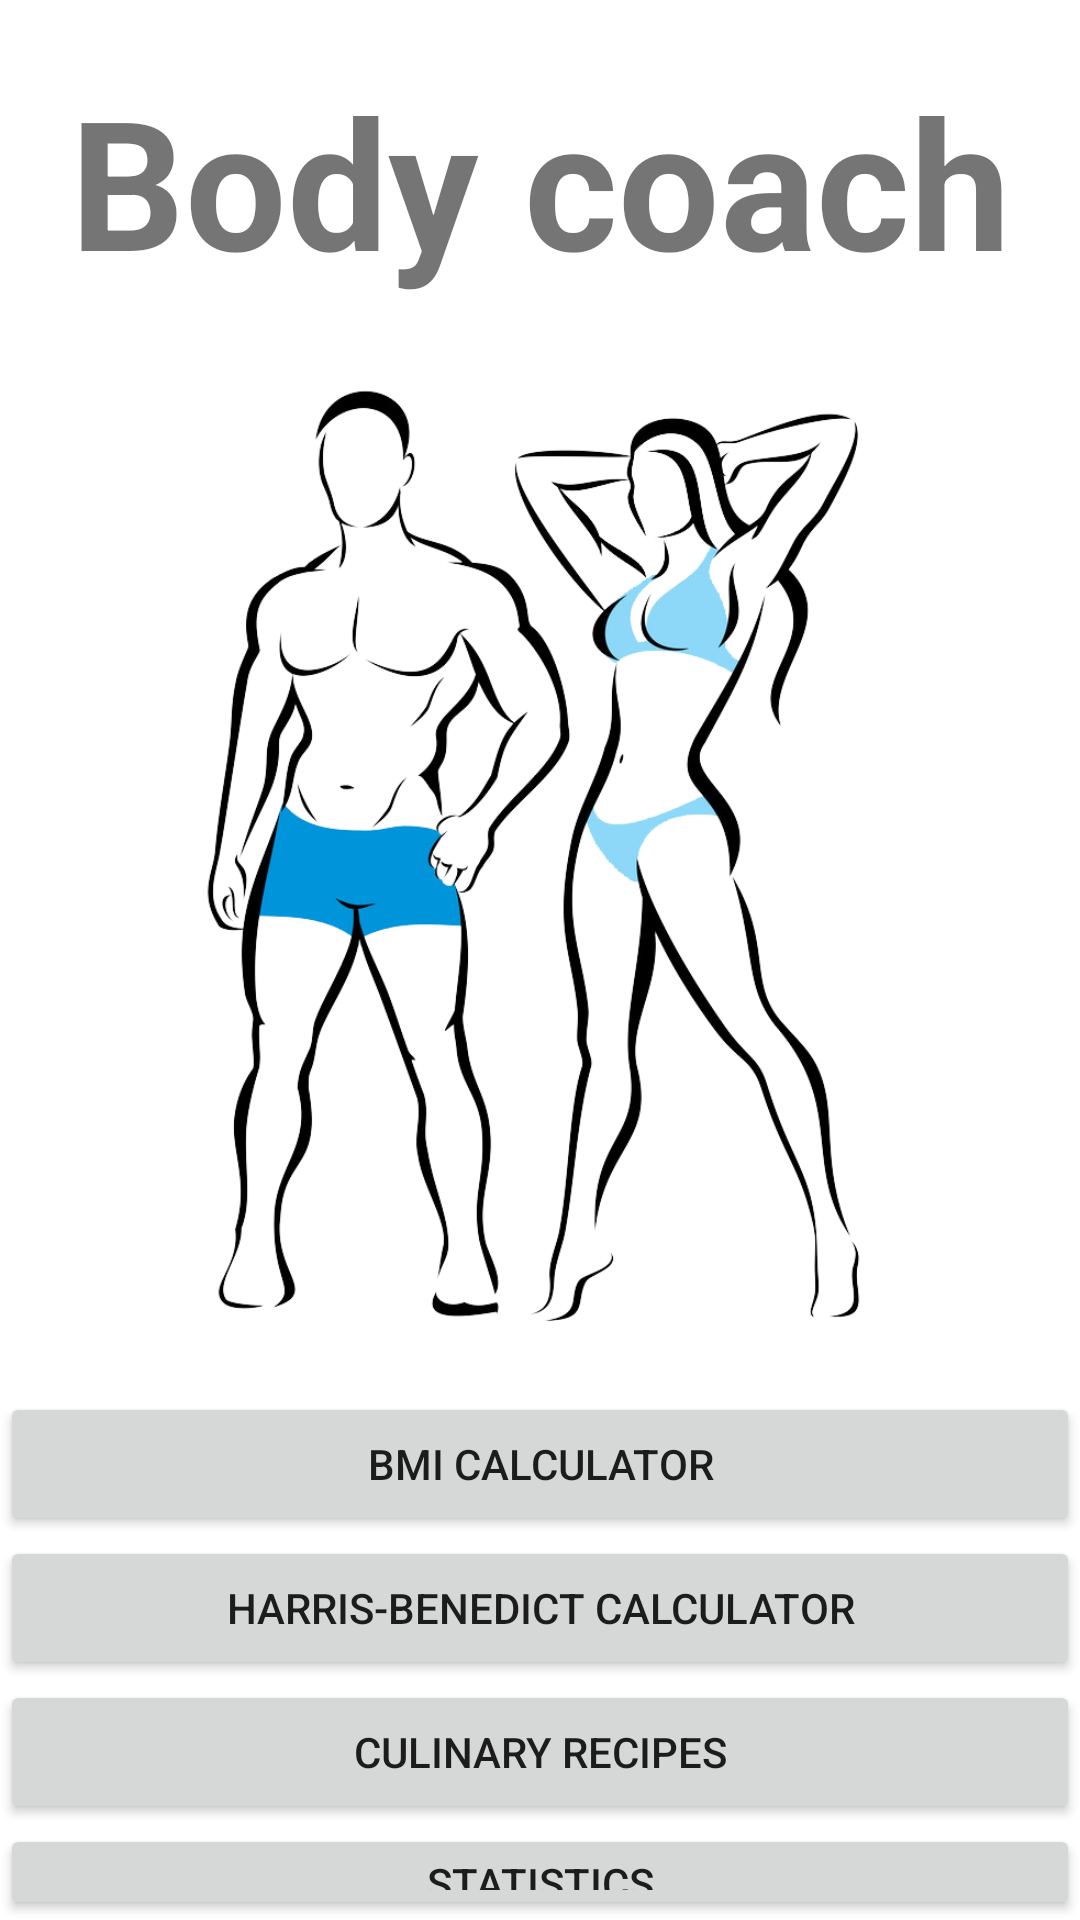

Write the Android layout XML for this screen, with the resource values it uses.
<!-- AndroidManifest.xml: application theme Theme.LifeStyle -->
<!-- res/layout/activity_main.xml -->
<?xml version="1.0" encoding="utf-8"?>
<androidx.constraintlayout.widget.ConstraintLayout xmlns:android="http://schemas.android.com/apk/res/android"
    xmlns:app="http://schemas.android.com/apk/res-auto"
    xmlns:tools="http://schemas.android.com/tools"
    android:layout_width="match_parent"
    android:layout_height="match_parent"
    tools:context=".MainActivity">

    <LinearLayout
        android:layout_width="match_parent"
        android:layout_height="match_parent"
        android:gravity="center"
        android:orientation="vertical">


        <TextView
            android:id="@+id/textView"
            android:layout_width="match_parent"
            android:layout_height="wrap_content"
            android:gravity="center"
            android:text="@string/app_name"
            android:textAlignment="center"
            android:textSize="60sp"
            android:layout_marginTop="20dp"
            android:layout_marginBottom="10dp"
            android:textStyle="bold"
            android:visibility="visible" />

        <ImageView
            android:id="@+id/imageView"
            android:layout_width="wrap_content"
            android:layout_height="319dp"
            android:layout_marginTop="15dp"
            android:layout_marginBottom="20dp"
            android:contentDescription="@string/app_name"
            app:srcCompat="@drawable/peaple" />

        <LinearLayout
            android:layout_width="match_parent"
            android:layout_height="match_parent"
            android:orientation="vertical">

            <Button
                android:id="@+id/main_button_bmi_launcher"
                android:layout_width="match_parent"
                android:layout_height="wrap_content"
                android:text="@string/landing_button_calculate_bmi" />

            <Button
                android:id="@+id/main_button_HBR_launcher"
                android:layout_width="match_parent"
                android:layout_height="wrap_content"
                android:text="@string/landing_button_calculate_hb" />

            <Button
                android:id="@+id/main_button_live_style"
                android:layout_width="match_parent"
                android:layout_height="wrap_content"
                android:text="@string/landing_button_culinary_recipes" />

            <Button
                android:id="@+id/main_button_chart"
                android:layout_width="match_parent"
                android:layout_height="wrap_content"
                android:text="@string/landing_button_charts" />

            <Button
                android:id="@+id/main_button_quiz"
                android:layout_width="match_parent"
                android:layout_height="wrap_content"
                android:text="@string/landing_button_quiz" />

        </LinearLayout>
    </LinearLayout>

</androidx.constraintlayout.widget.ConstraintLayout>
<!-- resources referenced by this layout -->
<resources>
  <!-- drawable peaple: png bitmap (drawable-v24, 201952 bytes) -->
  <string name="app_name">Body coach</string>
  <string name="landing_button_calculate_bmi">BMI Calculator</string>
  <string name="landing_button_calculate_hb">Harris-Benedict Calculator</string>
  <string name="landing_button_charts">Statistics</string>
  <string name="landing_button_culinary_recipes">Culinary recipes</string>
  <string name="landing_button_quiz">Quiz</string>
  <style name="Theme.LifeStyle" parent="Theme.MaterialComponents.DayNight.NoActionBar">
          
          <item name="colorPrimary">@color/purple_500</item>
          <item name="colorPrimaryVariant">@color/purple_700</item>
          <item name="colorOnPrimary">@color/white</item>
          
          <item name="colorSecondary">@color/teal_200</item>
          <item name="colorSecondaryVariant">@color/teal_700</item>
          <item name="colorOnSecondary">@color/black</item>
          
          <item name="android:statusBarColor" tools:targetApi="l">?attr/colorPrimaryVariant</item>
          
      </style>
  <!-- not gathered from this repository: default colours our renderer supplied (Android Studio template values) -->
  <color name="purple_500">#FF6200EE</color>
  <color name="purple_700">#FF3700B3</color>
  <color name="teal_200">#FF03DAC5</color>
  <color name="teal_700">#FF018786</color>
  <color name="black">#FF000000</color>
  <color name="white">#FFFFFFFF</color>
</resources>
